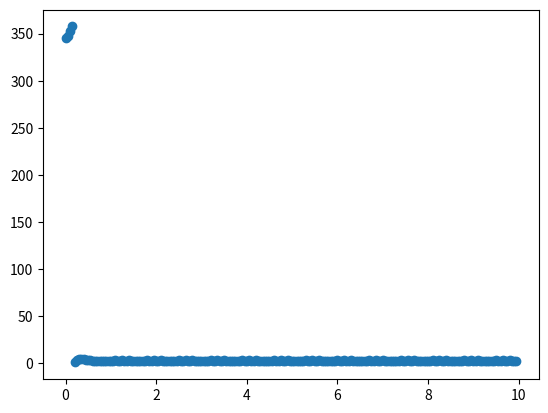

The matplotlib source for this figure:
import math

import matplotlib.pyplot as plt
theta = -math.pi/12
phi = 0
dTheta = 0
dTime = 0.01
F = 15
L = .3
RI = .2
x = []
y = []
fout = open('output.out', 'w')
for i in range(1000):
    dTheta += dTime * F * math.sin(phi) * L / RI
    theta += dTheta * dTime
    theta += .005 * (i / 7 % 2)
    if i % 5 == 0:
        x.append(i / 100)
        y.append(math.degrees(theta) % 360)
    #fout.write(str(theta) + "\n")
    phi = - dTheta * .5 - theta * 5

plt.scatter(x,y)
plt.show()
